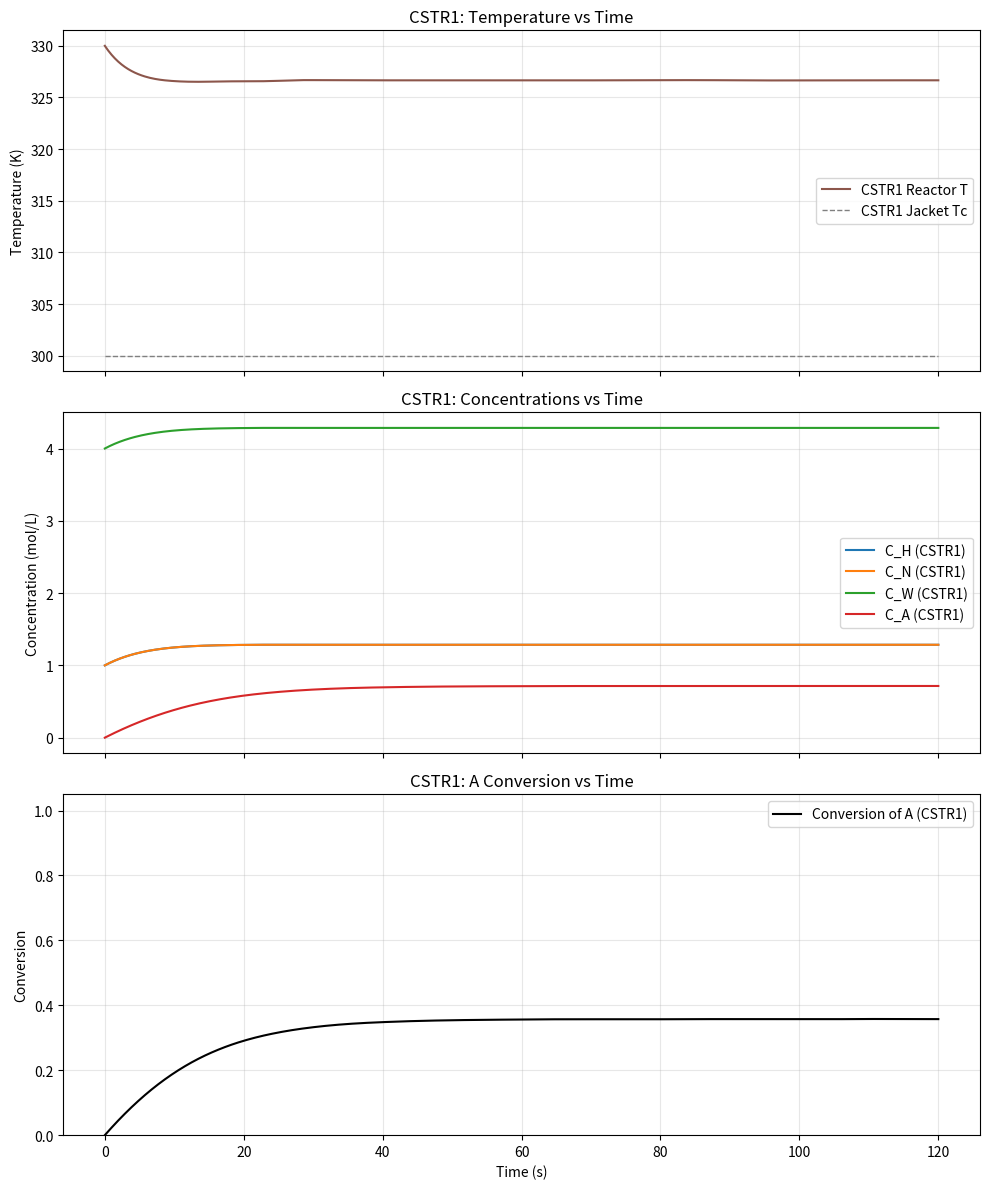
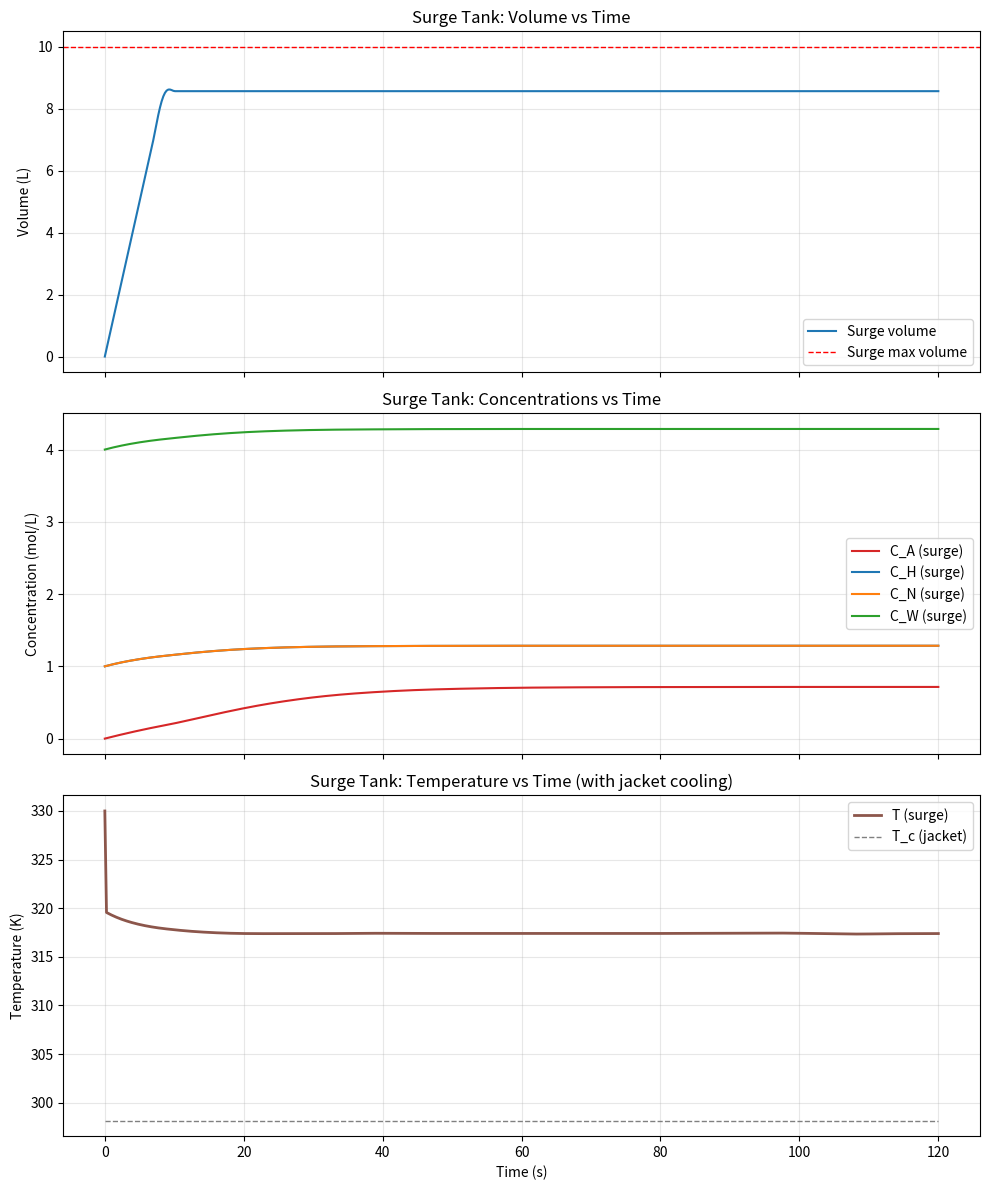
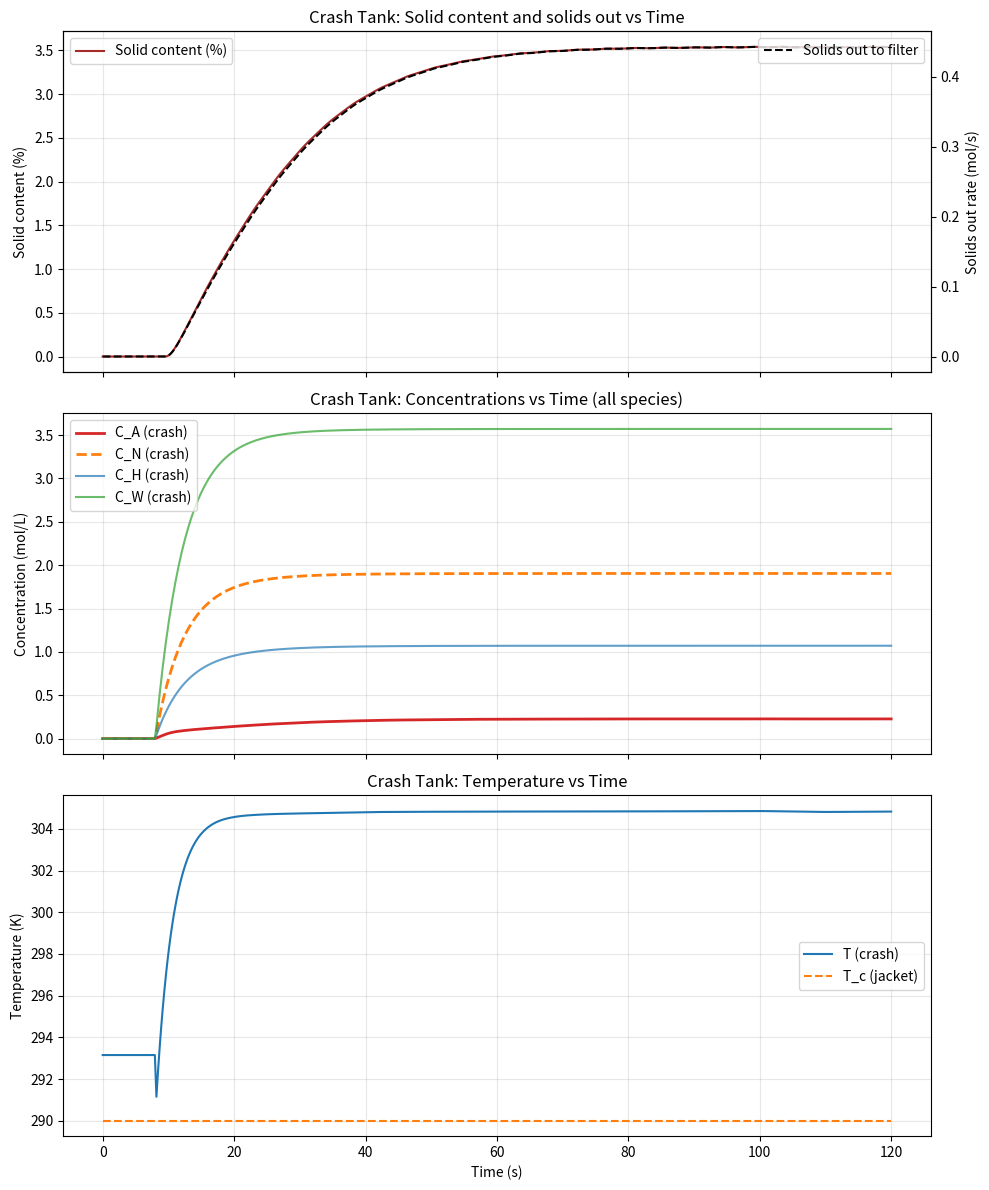
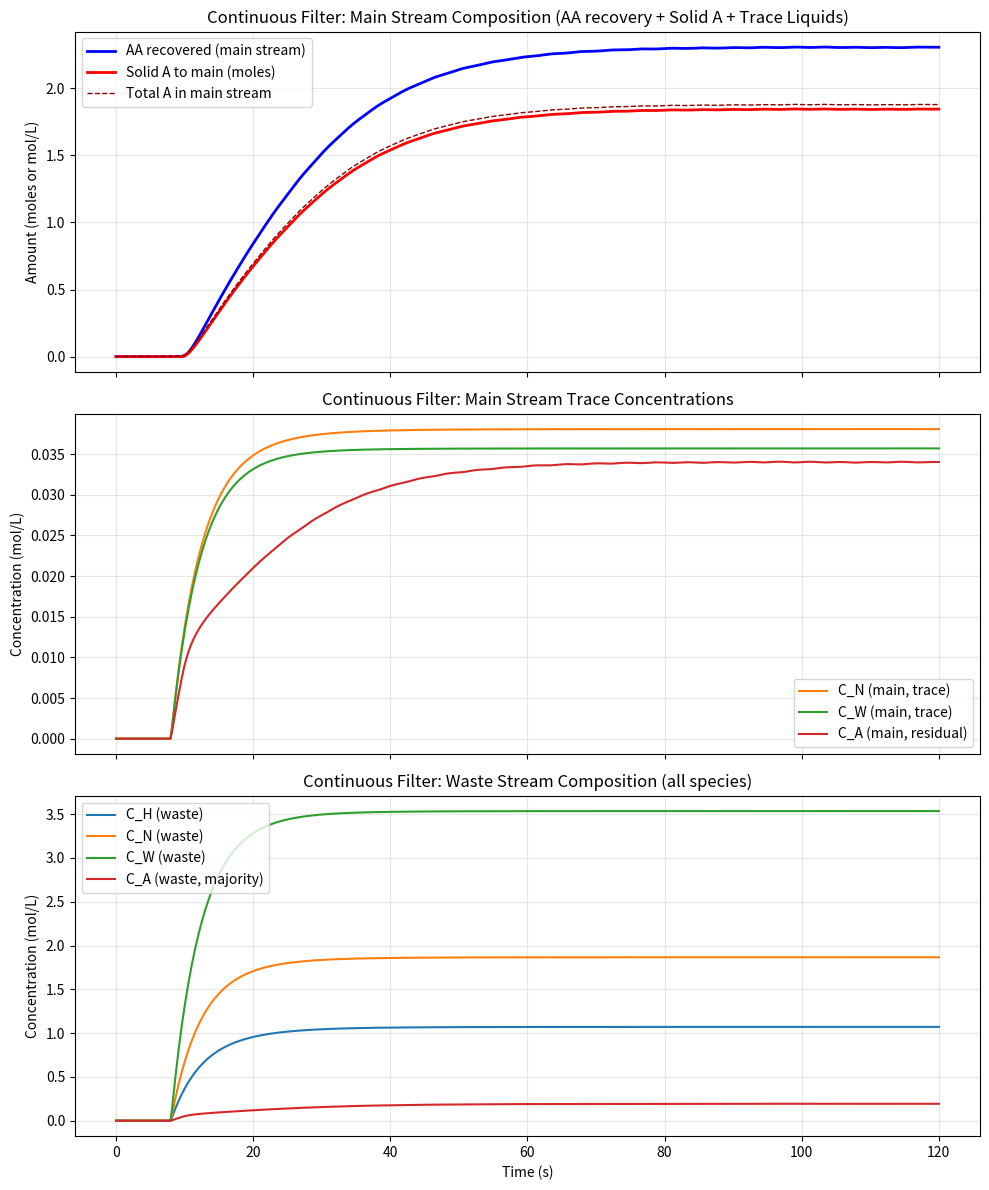

Here is the Python script that generated these plots, in order:
import numpy as np
import matplotlib.pyplot as plt
from scipy.integrate import solve_ivp
from scipy.interpolate import interp1d
import pandas as pd

# -----------------------------
# Parameters
# -----------------------------
params_cstr1 = {
    # Reactor
    "F": 1.0,        # volumetric flow rate (L/s)
    "V": 10.0,       # reactor volume (L)

    # Feed concentrations (mol/L)
    "C_Hf": 2.0,
    "C_Nf": 2.0,
    "C_Wf": 5.0,
    "C_Af": 0.0,

    # Temperatures (K)
    "Tf": 350.0,
    "Tc": 300.0,

    # Physical properties
    "rho_ref": 1000.0,   # kg/m^3 bulk reference density
    "Cp": 4.18,      # J/(g*K) or adjust units consistently
    "species_rho": {
        "H": 980.0,
        "N": 1020.0,
        "W": 1000.0,
        "A": 1100.0,
        "solid_A": 1500.0,
    },

    # Heat transfer
    "UA": 5000.0,    # J/(s*K)

    # Kinetics
    "k0": 1e6,       # pre-exponential factor
    "Ea": 50000.0,   # J/mol
    "R": 8.314,      # J/mol-K

    # Reaction enthalpy
    "dH": -50000.0   # J/mol (negative = exothermic)
}

# -----------------------------
# Surge tank parameters
# -----------------------------
params_surge = {
    "F_in": params_cstr1["F"],
    "V": 10.0,
    "V0": 0.0,
    "t_open": 0.8 * 10.0 / params_cstr1["F"],
    "rho_ref": 995.0,
    "Cp": params_cstr1["Cp"],
    "species_rho": params_cstr1["species_rho"],
    "UA": 2000.0,
    "Tc": 298.15,
}

# -----------------------------
# Crash tank parameters
# -----------------------------
params_crash = {
    "F_in": params_surge["F_in"],   # inlet flow from surge tank (L/s)
    "F_N": 0.2,                      # additional N feed (L/s)
    "V": 5.0,                        # crash tank volume (L)
    "Tc": 290.0,                     # jacket temperature (K)
    "UA": 3000.0,
    "rho_ref": 1100.0,
    "Cp": params_cstr1["Cp"],
    "species_rho": params_cstr1["species_rho"],
    # precipitation kinetics
    "k_p": 0.5,            # 1/s per concentration unit (phenomenological)
    "C_A_eq": 0.05,        # saturation concentration (mol/L)
    # external N feed concentration (pure N)
    "C_N_ext": 5.0,
    "T_N": 293.15,
    # molar mass for A (g/mol) used for solid mass calc
    "M_A_gmol": 100.0,
}

# -----------------------------
# Semi-batch filter parameters
# -----------------------------
params_filter = {
    "n_filters": 3,
    "t_start": params_surge["t_open"],
    "t_fill": 1.0,
    "t_vacuum": 1.0,
    "t_redissolve": 1.0,
    "V0": 0.8,
    "V_max": 2.0,
    "F_feed": params_crash["F_in"] + params_crash["F_N"],
    "AA_ratio": 1.25,
    "trace_A_fraction": 0.05,
}
params_filter["t_cycle"] = (
    params_filter["t_fill"] + params_filter["t_vacuum"] + params_filter["t_redissolve"]
)

# TODO: replace the static density values with temperature-dependent density correlations for each unit.
# TODO: send the waste stream to extractive distillation and convert it to reusable liq N later.
# TODO: crash tank needs more robust handling of supersaturation and solids inventory management.
# TODO: temperature-dependent crystallization kinetics should affect solids formation rate (currently ignored).

# Consistent color scheme for all plots
COLOR_SCHEME = {
    'C_H': '#1f77b4',  # blue
    'C_N': '#ff7f0e',  # orange
    'C_W': '#2ca02c',  # green
    'C_A': '#d62728',  # red
    'S': '#9467bd',    # purple (solids)
    'T': '#8c564b',    # brown
    'AA': '#17becf',   # cyan
}


def mixture_density_liquid(composition, species_rho):
    """Approximate bulk liquid density using a concentration-weighted specific-volume blend."""
    total_concentration = sum(composition.values())
    if total_concentration <= 0.0:
        return 1.0

    specific_volume = 0.0
    for species, concentration in composition.items():
        rho_i = species_rho[species]
        specific_volume += (concentration / total_concentration) / rho_i

    return 1.0 / max(specific_volume, 1e-12)


def liquid_composition_from_molar(c_h, c_n, c_w, c_a):
    """Map liquid component concentrations to the composition used for density blending."""
    return {
        "H": c_h,
        "N": c_n,
        "W": c_w,
        "A": c_a,
    }


def crash_mixture_density(c_h, c_n, c_w, c_a, solid_moles_a, p, tank_volume_l):
    liquid_composition = liquid_composition_from_molar(c_h, c_n, c_w, c_a)
    liquid_density = mixture_density_liquid(liquid_composition, p["species_rho"])
    liquid_mass = liquid_density * (tank_volume_l / 1000.0)
    solid_mass = solid_moles_a * (p["M_A_gmol"] / 1000.0)
    bulk_density = (liquid_mass + solid_mass) / max(tank_volume_l / 1000.0, 1e-12)

    return bulk_density

# -----------------------------
# CSTR1 model
# -----------------------------
def cstr1_model(t, y, p):
    C_H, C_N, C_W, C_A, T = y

    # Unpack parameters
    F, V = p["F"], p["V"]
    Tf, Tc = p["Tf"], p["Tc"]
    rho, Cp = p["rho_ref"], p["Cp"]
    UA = p["UA"]
    k0, Ea, R = p["k0"], p["Ea"], p["R"]
    dH = p["dH"]

    C_Hf, C_Nf, C_Wf, C_Af = p["C_Hf"], p["C_Nf"], p["C_Wf"], p["C_Af"]

    # Reaction rate
    k = k0 * np.exp(-Ea / (R * T))
    r = k * C_H * C_N * C_W

    # Mass balances
    dC_H_dt = (F/V)*(C_Hf - C_H) - r
    dC_N_dt = (F/V)*(C_Nf - C_N) - r
    dC_W_dt = (F/V)*(C_Wf - C_W) - r
    dC_A_dt = (F/V)*(C_Af - C_A) + r

    # Energy balance
    dT_dt = (F/V)*(Tf - T) \
            - (dH/(rho * Cp)) * r \
            - (UA/(rho * Cp * V)) * (T - Tc)

    return [dC_H_dt, dC_N_dt, dC_W_dt, dC_A_dt, dT_dt]


def cstr1_density(c_h, c_n, c_w, c_a, p):
    composition = liquid_composition_from_molar(c_h, c_n, c_w, c_a)
    return mixture_density_liquid(composition, p["species_rho"])


# -----------------------------
# Surge tank model
# -----------------------------
def surge_tank_model(t, y, p, inlet_interp):
    V, C_H, C_N, C_W, C_A, T = y

    C_H_in = inlet_interp["C_H"](t)
    C_N_in = inlet_interp["C_N"](t)
    C_W_in = inlet_interp["C_W"](t)
    C_A_in = inlet_interp["C_A"](t)
    T_in = inlet_interp["T"](t)

    F_in = p["F_in"]
    F_out = F_in if t >= p["t_open"] else 0.0

    dV_dt = F_in - F_out
    
    # Allow tank to fill from empty; only skip concentration updates if V is negligible
    if V <= 1e-9:
        return [dV_dt, C_H_in, C_N_in, C_W_in, C_A_in, T_in]
    dC_H_dt = (F_in / V) * (C_H_in - C_H)
    dC_N_dt = (F_in / V) * (C_N_in - C_N)
    dC_W_dt = (F_in / V) * (C_W_in - C_W)
    dC_A_dt = (F_in / V) * (C_A_in - C_A)
    
    # Energy balance with jacket cooling
    rho = p["rho_ref"]
    dT_dt = (F_in / V) * (T_in - T) - (p["UA"] / (rho * p["Cp"] * V)) * (T - p["Tc"])

    return [dV_dt, dC_H_dt, dC_N_dt, dC_W_dt, dC_A_dt, dT_dt]


def surge_density(c_h, c_n, c_w, c_a, p):
    composition = liquid_composition_from_molar(c_h, c_n, c_w, c_a)
    return mixture_density_liquid(composition, p["species_rho"])


# -----------------------------
# Crash tank model
# -----------------------------
def crash_tank_model(t, y, p, inlet_interp, t_open):
    C_H, C_N, C_W, C_A, T, S = y

    surge_active = t >= t_open

    if not surge_active:
        F_in = 0.0
        F_N = 0.0
    else:
        F_in = p["F_in"]
        F_N = p["F_N"]

    F_tot = F_in + F_N

    if F_tot <= 1e-12:
        r_p = p["k_p"] * max(C_A - p["C_A_eq"], 0.0)
        return [0.0, 0.0, 0.0, -r_p, 0.0, 0.0]

    C_H_in = inlet_interp["C_H"](t)
    C_N_in = inlet_interp["C_N"](t)
    C_W_in = inlet_interp["C_W"](t)
    C_A_in = inlet_interp["C_A"](t)
    T_in = inlet_interp["T"](t)

    # mixed inlet concentrations (weighted by flow)
    C_Hf = (F_in * C_H_in + F_N * 0.0) / F_tot
    C_Nf = (F_in * C_N_in + F_N * p["C_N_ext"]) / F_tot
    C_Wf = (F_in * C_W_in + F_N * 0.0) / F_tot
    C_Af = (F_in * C_A_in + F_N * 0.0) / F_tot
    Tf = (F_in * T_in + F_N * p["T_N"]) / F_tot

    # precipitation (simple phenomenological rate)
    r_p = p["k_p"] * max(C_A - p["C_A_eq"], 0.0)

    dC_H_dt = (F_tot / p["V"]) * (C_Hf - C_H)
    dC_N_dt = (F_tot / p["V"]) * (C_Nf - C_N)
    dC_W_dt = (F_tot / p["V"]) * (C_Wf - C_W)
    dC_A_dt = (F_tot / p["V"]) * (C_Af - C_A) - r_p

    # solids leave with the stream to the filter once the outlet is active
    solid_out = 0.0
    if surge_active:
        solid_conc = max(S, 0.0) / max(p["V"], 1e-12)
        solid_out = F_tot * solid_conc

    # solid accumulation (moles of A solid)
    dS_dt = r_p * p["V"] - solid_out

    # energy balance (TODO no heat of precipitation included here, and no jacket?)
    rho_mix = crash_mixture_density(C_H, C_N, C_W, C_A, S, p, p["V"])
    dT_dt = (F_tot / p["V"]) * (Tf - T) - (p["UA"] / (rho_mix * p["Cp"] * p["V"])) * (T - p["Tc"])

    return [dC_H_dt, dC_N_dt, dC_W_dt, dC_A_dt, dT_dt, dS_dt]


def crash_liquid_density(c_h, c_n, c_w, c_a, p):
    composition = liquid_composition_from_molar(c_h, c_n, c_w, c_a)
    return mixture_density_liquid(composition, p["species_rho"])


def filter_cycle_state(t, p):
    if t < p["t_start"]:
        return 0, "idle", 0.0

    elapsed = t - p["t_start"]
    cycle_index = int(elapsed // p["t_cycle"])
    phase_time = elapsed % p["t_cycle"]
    filter_number = (cycle_index % p["n_filters"]) + 1

    if phase_time < p["t_fill"]:
        return filter_number, "fill", phase_time
    if phase_time < p["t_fill"] + p["t_vacuum"]:
        return filter_number, "vacuum", phase_time - p["t_fill"]
    return filter_number, "redissolve", phase_time - p["t_fill"] - p["t_vacuum"]


# def filter_cycle_state(t, p):
#     """OLD: Rotating semi-batch filter schedule - replaced with continuous filtration."""
#     if t < p["t_start"]:
#         return 0, "idle", 0.0
#     elapsed = t - p["t_start"]
#     cycle_index = int(elapsed // p["t_cycle"])
#     phase_time = elapsed % p["t_cycle"]
#     filter_number = (cycle_index % p["n_filters"]) + 1
#     if phase_time < p["t_fill"]:
#         return filter_number, "fill", phase_time
#     if phase_time < p["t_fill"] + p["t_vacuum"]:
#         return filter_number, "vacuum", phase_time - p["t_fill"]
#     return filter_number, "redissolve", phase_time - p["t_fill"] - p["t_vacuum"]


def continuous_filter_split(t, p, inlet_interp):
    """Simplified continuous filtration: separate solids and replace liquids with AA.
    Main stream carries dissolved A in AA plus trace N, W, A.
    Waste stream carries remaining liquids with low A.
    """
    surge_active = t >= p["t_start"]
    
    if not surge_active:
        return {
            "phase": "inactive",
            "S_out_to_main": 0.0,
            "C_H_main": 0.0,
            "C_N_main": 0.0,
            "C_W_main": 0.0,
            "C_A_main": 0.0,
            "C_H_waste": 0.0,
            "C_N_waste": 0.0,
            "C_W_waste": 0.0,
            "C_A_waste": 0.0,
            "AA_main": 0.0,
            "total_A_main": 0.0,
        }
    
    C_H_in = float(inlet_interp["C_H"](t))
    C_N_in = float(inlet_interp["C_N"](t))
    C_W_in = float(inlet_interp["C_W"](t))
    C_A_in = float(inlet_interp["C_A"](t))
    S_in = float(inlet_interp["S"](t))
    
    # Solids are separated and go to main stream (dissolved in AA)
    solid_A_main = max(S_in, 0.0)
    
    # Trace amounts of N, W remain in main stream after AA dissolution
    # Residual liquid A also comes through to main (not all A becomes solid or goes to waste)
    C_N_main = 0.02 * C_N_in
    C_W_main = 0.01 * C_W_in
    C_A_main = 0.15 * C_A_in  # residual liquid A in main stream
    C_H_main = 0.0
    
    # Waste stream carries most of H, N, W, and most liquid A (for recycling via distillation)
    C_H_waste = C_H_in
    C_N_waste = 0.98 * C_N_in
    C_W_waste = 0.99 * C_W_in
    C_A_waste = 0.85 * C_A_in  # most liquid A goes to waste stream for recycling
    
    AA_main = p["AA_ratio"] * solid_A_main
    total_A_main = solid_A_main + C_A_main
    
    return {
        "phase": "continuous",
        "S_out_to_main": solid_A_main,
        "C_H_main": C_H_main,
        "C_N_main": C_N_main,
        "C_W_main": C_W_main,
        "C_A_main": C_A_main,
        "C_H_waste": C_H_waste,
        "C_N_waste": C_N_waste,
        "C_W_waste": C_W_waste,
        "C_A_waste": C_A_waste,
        "AA_main": AA_main,
        "total_A_main": total_A_main,
    }


# OLD: def filter_stream_split(t, p, inlet_interp): [complex rotating semi-batch logic - now replaced]

# -----------------------------
# Initial Conditions
# -----------------------------
y0_cstr1 = [
    1.0,   # C_H
    1.0,   # C_N
    4.0,   # C_W
    0.0,   # C_A
    330.0  # T
]

# -----------------------------
# Time Span
# -----------------------------
t_span = (0, 120)
t_eval = np.linspace(*t_span, 500)

# -----------------------------
# Solve CSTR1
# -----------------------------
sol_cstr1 = solve_ivp(
    fun=lambda t, y: cstr1_model(t, y, params_cstr1),
    t_span=t_span,
    y0=y0_cstr1,
    t_eval=t_eval,
    method='RK45'
)

# -----------------------------
# Extract CSTR1 results
# -----------------------------
C_H_cstr1, C_N_cstr1, C_W_cstr1, C_A_cstr1, T_cstr1 = sol_cstr1.y
t = sol_cstr1.t
Tc_cstr1 = np.full_like(t, params_cstr1["Tc"])
# Use A formation relative to the initial H feed so the conversion plot tracks product formation.
X_A_cstr1 = C_A_cstr1 / params_cstr1["C_Hf"]
rho_cstr1 = np.array([
    cstr1_density(ch, cn, cw, ca, params_cstr1)
    for ch, cn, cw, ca in zip(C_H_cstr1, C_N_cstr1, C_W_cstr1, C_A_cstr1)
])

# Example: print final values
print("Final CSTR1 concentrations and temperature:")
print(f"C_H = {C_H_cstr1[-1]:.3f}")
print(f"C_N = {C_N_cstr1[-1]:.3f}")
print(f"C_W = {C_W_cstr1[-1]:.3f}")
print(f"C_A = {C_A_cstr1[-1]:.3f}")
print(f"T   = {T_cstr1[-1]:.2f} K")
print(f"Surge tank outlet opens at t = {params_surge['t_open']:.2f} s")

# -----------------------------
# Prepare surge tank inlet inputs (interpolate CSTR1 outlet)
# -----------------------------
interp_cstr1 = {
    "C_H": interp1d(t, C_H_cstr1, kind='cubic', bounds_error=False, fill_value='extrapolate'),
    "C_N": interp1d(t, C_N_cstr1, kind='cubic', bounds_error=False, fill_value='extrapolate'),
    "C_W": interp1d(t, C_W_cstr1, kind='cubic', bounds_error=False, fill_value='extrapolate'),
    "C_A": interp1d(t, C_A_cstr1, kind='cubic', bounds_error=False, fill_value='extrapolate'),
    "T": interp1d(t, T_cstr1, kind='cubic', bounds_error=False, fill_value='extrapolate'),
}

# -----------------------------
# Solve surge tank
# -----------------------------
y0_surge = [
    params_surge["V0"],
    C_H_cstr1[0],
    C_N_cstr1[0],
    C_W_cstr1[0],
    C_A_cstr1[0],
    T_cstr1[0],
]

sol_surge = solve_ivp(
    fun=lambda tt, yy: surge_tank_model(tt, yy, params_surge, interp_cstr1),
    t_span=t_span,
    y0=y0_surge,
    t_eval=t_eval,
    method='RK45'
)

# Extract surge tank results
V_surge, C_H_surge, C_N_surge, C_W_surge, C_A_surge, T_surge = sol_surge.y
rho_surge = np.array([
    surge_density(ch, cn, cw, ca, params_surge)
    for ch, cn, cw, ca in zip(C_H_surge, C_N_surge, C_W_surge, C_A_surge)
])

# Prepare crash tank inputs from the surge tank outlet
interp_surge = {
    "C_H": interp1d(sol_surge.t, C_H_surge, kind='cubic', bounds_error=False, fill_value='extrapolate'),
    "C_N": interp1d(sol_surge.t, C_N_surge, kind='cubic', bounds_error=False, fill_value='extrapolate'),
    "C_W": interp1d(sol_surge.t, C_W_surge, kind='cubic', bounds_error=False, fill_value='extrapolate'),
    "C_A": interp1d(sol_surge.t, C_A_surge, kind='cubic', bounds_error=False, fill_value='extrapolate'),
    "T": interp1d(sol_surge.t, T_surge, kind='cubic', bounds_error=False, fill_value='extrapolate'),
}

# -----------------------------
# Solve crash tank
# -----------------------------
y0_crash = [0.0, 0.0, 0.0, 0.0, 293.15, 0.0]

sol_crash = solve_ivp(
    fun=lambda tt, yy: crash_tank_model(tt, yy, params_crash, interp_surge, params_surge["t_open"]),
    t_span=t_span,
    y0=y0_crash,
    t_eval=t_eval,
    method='RK45'
)

# Extract crash tank results
C_H_crash, C_N_crash, C_W_crash, C_A_crash, T_crash, S_crash = sol_crash.y
Tc_crash = np.full_like(sol_crash.t, params_crash["Tc"])

# Compute solid loading/content% by mass
V_m3 = params_crash['V'] / 1000.0
M_A_kg_per_mol = params_crash['M_A_gmol'] / 1000.0
rho_crash_liquid = np.array([
    crash_liquid_density(ch, cn, cw, ca, params_crash)
    for ch, cn, cw, ca in zip(C_H_crash, C_N_crash, C_W_crash, C_A_crash)
])
mass_liquid_kg = rho_crash_liquid * V_m3
mass_solid_kg = S_crash * M_A_kg_per_mol
solid_content_pct = 100.0 * mass_solid_kg / (mass_solid_kg + mass_liquid_kg + 1e-12)

# Crash tank solids follow the same stream to the filter so the filter sees the solids load.
crash_solid_out_rate = np.where(
    sol_crash.t >= params_surge["t_open"],
    (params_crash["F_in"] + params_crash["F_N"]) * (S_crash / params_crash["V"]),
    0.0,
)

# Prepare crash tank outlet inputs for the filter
interp_crash = {
    "C_H": interp1d(sol_crash.t, C_H_crash, kind='cubic', bounds_error=False, fill_value='extrapolate'),
    "C_N": interp1d(sol_crash.t, C_N_crash, kind='cubic', bounds_error=False, fill_value='extrapolate'),
    "C_W": interp1d(sol_crash.t, C_W_crash, kind='cubic', bounds_error=False, fill_value='extrapolate'),
    "C_A": interp1d(sol_crash.t, C_A_crash, kind='cubic', bounds_error=False, fill_value='extrapolate'),
    "S": interp1d(sol_crash.t, S_crash, kind='cubic', bounds_error=False, fill_value='extrapolate'),
}

# Evaluate the simplified continuous filter
filter_S_main_series = []
filter_C_H_main_series = []
filter_C_N_main_series = []
filter_C_W_main_series = []
filter_C_A_main_series = []
filter_C_H_waste_series = []
filter_C_N_waste_series = []
filter_C_W_waste_series = []
filter_C_A_waste_series = []
filter_AA_main_series = []
filter_total_A_main_series = []

for tt in sol_crash.t:
    filter_state = continuous_filter_split(tt, params_filter, interp_crash)
    filter_S_main_series.append(filter_state["S_out_to_main"])
    filter_C_H_main_series.append(filter_state["C_H_main"])
    filter_C_N_main_series.append(filter_state["C_N_main"])
    filter_C_W_main_series.append(filter_state["C_W_main"])
    filter_C_A_main_series.append(filter_state["C_A_main"])
    filter_C_H_waste_series.append(filter_state["C_H_waste"])
    filter_C_N_waste_series.append(filter_state["C_N_waste"])
    filter_C_W_waste_series.append(filter_state["C_W_waste"])
    filter_C_A_waste_series.append(filter_state["C_A_waste"])
    filter_AA_main_series.append(filter_state["AA_main"])
    filter_total_A_main_series.append(filter_state["total_A_main"])

filter_S_main_series = np.array(filter_S_main_series)
filter_C_H_main_series = np.array(filter_C_H_main_series)
filter_C_N_main_series = np.array(filter_C_N_main_series)
filter_C_W_main_series = np.array(filter_C_W_main_series)
filter_C_A_main_series = np.array(filter_C_A_main_series)
filter_C_H_waste_series = np.array(filter_C_H_waste_series)
filter_C_N_waste_series = np.array(filter_C_N_waste_series)
filter_C_W_waste_series = np.array(filter_C_W_waste_series)
filter_C_A_waste_series = np.array(filter_C_A_waste_series)
filter_AA_main_series = np.array(filter_AA_main_series)
filter_total_A_main_series = np.array(filter_total_A_main_series)

# -----------------------------
# Plots for CSTR1 (conversion, temperature, concentrations)
# -----------------------------
fig1, ax1 = plt.subplots(3, 1, figsize=(10, 12), sharex=True)

ax1[0].plot(t, T_cstr1, label="CSTR1 Reactor T", color=COLOR_SCHEME['T'])
# TODO: make the jacket temperature dynamic and replace this constant trace with Tc(t).
ax1[0].plot(t, Tc_cstr1, "--", label="CSTR1 Jacket Tc", color='gray', linewidth=1)
ax1[0].set_ylabel("Temperature (K)")
ax1[0].set_title("CSTR1: Temperature vs Time")
ax1[0].grid(True, alpha=0.3)
ax1[0].legend()

ax1[1].plot(t, C_H_cstr1, label="C_H (CSTR1)", color=COLOR_SCHEME['C_H'])
ax1[1].plot(t, C_N_cstr1, label="C_N (CSTR1)", color=COLOR_SCHEME['C_N'])
ax1[1].plot(t, C_W_cstr1, label="C_W (CSTR1)", color=COLOR_SCHEME['C_W'])
ax1[1].plot(t, C_A_cstr1, label="C_A (CSTR1)", color=COLOR_SCHEME['C_A'])
ax1[1].set_ylabel("Concentration (mol/L)")
ax1[1].set_title("CSTR1: Concentrations vs Time")
ax1[1].grid(True, alpha=0.3)
ax1[1].legend()

ax1[2].plot(t, X_A_cstr1, color="black", label="Conversion of A (CSTR1)")
ax1[2].set_xlabel("Time (s)")
ax1[2].set_ylabel("Conversion")
ax1[2].set_title("CSTR1: A Conversion vs Time")
ax1[2].set_ylim(0, 1.05)
ax1[2].grid(True, alpha=0.3)
ax1[2].legend()

plt.tight_layout()

# -----------------------------
# Plots for surge tank
# -----------------------------
fig2, ax2 = plt.subplots(3, 1, figsize=(10, 12), sharex=True)

ax2[0].plot(sol_surge.t, V_surge, color='tab:blue', label='Surge volume')
ax2[0].axhline(params_surge["V"], color='red', linestyle='--', linewidth=1, label='Surge max volume')
ax2[0].set_ylabel('Volume (L)')
ax2[0].set_title('Surge Tank: Volume vs Time')
ax2[0].grid(True, alpha=0.3)
ax2[0].legend()

ax2[1].plot(sol_surge.t, C_A_surge, label='C_A (surge)', color=COLOR_SCHEME['C_A'])
ax2[1].plot(sol_surge.t, C_H_surge, label='C_H (surge)', color=COLOR_SCHEME['C_H'])
ax2[1].plot(sol_surge.t, C_N_surge, label='C_N (surge)', color=COLOR_SCHEME['C_N'])
ax2[1].plot(sol_surge.t, C_W_surge, label='C_W (surge)', color=COLOR_SCHEME['C_W'])
ax2[1].set_ylabel('Concentration (mol/L)')
ax2[1].set_title('Surge Tank: Concentrations vs Time')
ax2[1].grid(True, alpha=0.3)
ax2[1].legend()

ax2[2].plot(sol_surge.t, T_surge, label='T (surge)', color=COLOR_SCHEME['T'], linewidth=2)
Tc_surge = np.full_like(sol_surge.t, params_surge["Tc"])
ax2[2].plot(sol_surge.t, Tc_surge, '--', label='T_c (jacket)', color='gray', linewidth=1)
ax2[2].set_xlabel('Time (s)')
ax2[2].set_ylabel('Temperature (K)')
ax2[2].set_title('Surge Tank: Temperature vs Time (with jacket cooling)')
ax2[2].grid(True, alpha=0.3)
ax2[2].legend()

plt.tight_layout()

# -----------------------------
# Plots for crash tank
# -----------------------------
fig3, ax3 = plt.subplots(3, 1, figsize=(10, 12), sharex=True)

ax3[0].plot(sol_crash.t, solid_content_pct, color='brown', label='Solid content (%)')
ax3[0].set_ylabel('Solid content (%)')
ax3[0].set_title('Crash Tank: Solid content and solids out vs Time')
ax3[0].grid(True, alpha=0.3)
ax3[0].legend()

ax3_0b = ax3[0].twinx()
ax3_0b.plot(sol_crash.t, crash_solid_out_rate, color='black', linestyle='--', label='Solids out to filter')
ax3_0b.set_ylabel('Solids out rate (mol/s)')
ax3_0b.legend(loc='upper right')

ax3[1].plot(sol_crash.t, C_A_crash, label='C_A (crash)', linewidth=2, color=COLOR_SCHEME['C_A'])
ax3[1].plot(sol_crash.t, C_N_crash, label='C_N (crash)', linewidth=2, linestyle='--', color=COLOR_SCHEME['C_N'])
ax3[1].plot(sol_crash.t, C_H_crash, label='C_H (crash)', alpha=0.7, color=COLOR_SCHEME['C_H'])
ax3[1].plot(sol_crash.t, C_W_crash, label='C_W (crash)', alpha=0.7, color=COLOR_SCHEME['C_W'])
ax3[1].set_ylabel('Concentration (mol/L)')
ax3[1].set_title('Crash Tank: Concentrations vs Time (all species)')
ax3[1].grid(True, alpha=0.3)
ax3[1].legend()

ax3[2].plot(sol_crash.t, T_crash, label='T (crash)')
ax3[2].plot(sol_crash.t, Tc_crash, '--', label='T_c (jacket)')
ax3[2].set_xlabel('Time (s)')
ax3[2].set_ylabel('Temperature (K)')
ax3[2].set_title('Crash Tank: Temperature vs Time')
ax3[2].grid(True, alpha=0.3)
ax3[2].legend()

plt.tight_layout()

# # OLD: Semi-batch rotating filter plots - replaced with continuous filtration
# fig4, ax4 = plt.subplots(3, 1, figsize=(10, 12), sharex=True)
# ax4[0].plot(sol_crash.t, filter_volume_series, color='tab:purple', label='Filter hold-up volume')
# ax4[0].axhline(params_filter["V_max"], color='red', linestyle='--', linewidth=1, label='Max filter volume')
# ax4[0].set_ylabel('Volume (L)')
# ax4[0].set_title('Semi-Batch Filter: Hold-up Volume vs Time')
# ax4[0].grid(True, alpha=0.3)
# ax4[0].legend()
# ax4[1].plot(sol_crash.t, filter_liquid_A_series, label='Liquid A in filter')
# ax4[1].plot(sol_crash.t, filter_main_A_series, label='Main stream A in AA')
# ax4[1].plot(sol_crash.t, filter_waste_A_series, label='Waste stream A')
# ax4[1].set_ylabel('Concentration / split basis')
# ax4[1].set_title('Semi-Batch Filter: Material Split vs Time')
# ax4[1].grid(True, alpha=0.3)
# ax4[1].legend()
# ax4[2].plot(sol_crash.t, filter_main_flow_series, label='Main stream flow')
# ax4[2].plot(sol_crash.t, filter_waste_flow_series, label='Waste stream flow')
# ax4[2].plot(sol_crash.t, filter_AA_makeup_series, label='AA make-up flow')
# ax4[2].set_xlabel('Time (s)')
# ax4[2].set_ylabel('Flow basis')
# ax4[2].set_title('Semi-Batch Filter: Stream Rotation vs Time')
# ax4[2].grid(True, alpha=0.3)
# ax4[2].legend()

# -------- NEW: Simplified continuous filter plots --------
fig4, ax4 = plt.subplots(3, 1, figsize=(10, 12), sharex=True)

# Main stream composition (solids dissolved in AA with trace liquids)
ax4[0].plot(sol_crash.t, filter_AA_main_series, label='AA recovered (main stream)', linewidth=2, color='blue')
ax4[0].plot(sol_crash.t, filter_S_main_series, label='Solid A to main (moles)', linewidth=2, color='red')
ax4[0].plot(sol_crash.t, filter_total_A_main_series, label='Total A in main stream', linewidth=1, linestyle='--', color='darkred')
ax4[0].set_ylabel('Amount (moles or mol/L)')
ax4[0].set_title('Continuous Filter: Main Stream Composition (AA recovery + Solid A + Trace Liquids)')
ax4[0].grid(True, alpha=0.3)
ax4[0].legend()

# Main stream trace concentrations (N, W, A remain)
ax4[1].plot(sol_crash.t, filter_C_N_main_series, label='C_N (main, trace)', linewidth=1.5, color=COLOR_SCHEME['C_N'])
ax4[1].plot(sol_crash.t, filter_C_W_main_series, label='C_W (main, trace)', linewidth=1.5, color=COLOR_SCHEME['C_W'])
ax4[1].plot(sol_crash.t, filter_C_A_main_series, label='C_A (main, residual)', linewidth=1.5, color=COLOR_SCHEME['C_A'])
ax4[1].set_ylabel('Concentration (mol/L)')
ax4[1].set_title('Continuous Filter: Main Stream Trace Concentrations')
ax4[1].grid(True, alpha=0.3)
ax4[1].legend()

# Waste stream composition (most liquids exit here)
ax4[2].plot(sol_crash.t, filter_C_H_waste_series, label='C_H (waste)', linewidth=1.5, color=COLOR_SCHEME['C_H'])
ax4[2].plot(sol_crash.t, filter_C_N_waste_series, label='C_N (waste)', linewidth=1.5, color=COLOR_SCHEME['C_N'])
ax4[2].plot(sol_crash.t, filter_C_W_waste_series, label='C_W (waste)', linewidth=1.5, color=COLOR_SCHEME['C_W'])
ax4[2].plot(sol_crash.t, filter_C_A_waste_series, label='C_A (waste, majority)', linewidth=1.5, color=COLOR_SCHEME['C_A'])
ax4[2].set_xlabel('Time (s)')
ax4[2].set_ylabel('Concentration (mol/L)')
ax4[2].set_title('Continuous Filter: Waste Stream Composition (all species)')
ax4[2].grid(True, alpha=0.3)
ax4[2].legend()

plt.tight_layout()

# -------- Steady-state flowsheet table --------
# Average the last 20% of the simulation to estimate steady state
n_ss = max(1, int(0.2 * len(sol_cstr1.t)))

# CSTR1 outlet (steady state)
c_h_cstr1_ss = np.mean(C_H_cstr1[-n_ss:])
c_n_cstr1_ss = np.mean(C_N_cstr1[-n_ss:])
c_w_cstr1_ss = np.mean(C_W_cstr1[-n_ss:])
c_a_cstr1_ss = np.mean(C_A_cstr1[-n_ss:])
t_cstr1_ss = np.mean(T_cstr1[-n_ss:])

# Surge tank outlet (steady state)
c_h_surge_ss = np.mean(C_H_surge[-n_ss:])
c_n_surge_ss = np.mean(C_N_surge[-n_ss:])
c_w_surge_ss = np.mean(C_W_surge[-n_ss:])
c_a_surge_ss = np.mean(C_A_surge[-n_ss:])
t_surge_ss = np.mean(T_surge[-n_ss:])

# Crash tank outlet (steady state)
c_h_crash_ss = np.mean(C_H_crash[-n_ss:])
c_n_crash_ss = np.mean(C_N_crash[-n_ss:])
c_w_crash_ss = np.mean(C_W_crash[-n_ss:])
c_a_crash_ss = np.mean(C_A_crash[-n_ss:])
s_crash_ss = np.mean(S_crash[-n_ss:])
t_crash_ss = np.mean(T_crash[-n_ss:])

# Filter outlet (main stream, steady state)
filt_c_h_main_ss = np.mean(filter_C_H_main_series[-n_ss:])
filt_c_n_main_ss = np.mean(filter_C_N_main_series[-n_ss:])
filt_c_w_main_ss = np.mean(filter_C_W_main_series[-n_ss:])
filt_c_a_main_ss = np.mean(filter_C_A_main_series[-n_ss:])
filt_s_main_ss = np.mean(filter_S_main_series[-n_ss:])
filt_aa_main_ss = np.mean(filter_AA_main_series[-n_ss:])

# Filter outlet (waste stream, steady state)
filt_c_h_waste_ss = np.mean(filter_C_H_waste_series[-n_ss:])
filt_c_n_waste_ss = np.mean(filter_C_N_waste_series[-n_ss:])
filt_c_w_waste_ss = np.mean(filter_C_W_waste_series[-n_ss:])
filt_c_a_waste_ss = np.mean(filter_C_A_waste_series[-n_ss:])

# Build flowsheet table
flowsheet_data = {
    'Stream / Unit': [
        'CSTR1 Outlet',
        'Surge Tank Outlet',
        'Crash Tank Outlet',
        'Filter Main Outlet',
        'Filter Waste Outlet',
    ],
    'C_H (mol/L)': [
        f"{c_h_cstr1_ss:.4f}",
        f"{c_h_surge_ss:.4f}",
        f"{c_h_crash_ss:.4f}",
        f"{filt_c_h_main_ss:.4f}",
        f"{filt_c_h_waste_ss:.4f}",
    ],
    'C_N (mol/L)': [
        f"{c_n_cstr1_ss:.4f}",
        f"{c_n_surge_ss:.4f}",
        f"{c_n_crash_ss:.4f}",
        f"{filt_c_n_main_ss:.4f}",
        f"{filt_c_n_waste_ss:.4f}",
    ],
    'C_W (mol/L)': [
        f"{c_w_cstr1_ss:.4f}",
        f"{c_w_surge_ss:.4f}",
        f"{c_w_crash_ss:.4f}",
        f"{filt_c_w_main_ss:.4f}",
        f"{filt_c_w_waste_ss:.4f}",
    ],
    'C_A (mol/L)': [
        f"{c_a_cstr1_ss:.4f}",
        f"{c_a_surge_ss:.4f}",
        f"{c_a_crash_ss:.4f}",
        f"{filt_c_a_main_ss:.4f}",
        f"{filt_c_a_waste_ss:.4f}",
    ],
    'S (mol A solid)': [
        '—',
        '—',
        f"{s_crash_ss:.4f}",
        f"{filt_s_main_ss:.4f}",
        '—',
    ],
    'T (K)': [
        f"{t_cstr1_ss:.2f}",
        f"{t_surge_ss:.2f}",
        f"{t_crash_ss:.2f}",
        '—',
        '—',
    ],
    'AA (mol)': [
        '—',
        '—',
        '—',
        f"{filt_aa_main_ss:.4f}",
        '—',
    ],
}

df_flowsheet = pd.DataFrame(flowsheet_data)

print("\n" + "="*130)
print("STEADY-STATE FLOWSHEET (averaged over final 20% of simulation)")
print("="*130)
print(df_flowsheet.to_string(index=False))
print("="*130)
print("\nNOTES:")
print(f"  • CSTR1: Initial reaction producing A from H, N, W reactants (exothermic, jacket cooled to {params_cstr1['Tc']} K)")
print(f"  • Surge: Passive buffer, jacket cooled to {params_surge['Tc']} K, outlet opens at t={params_surge['t_open']:.1f}s")
print(f"  • Crash: N feed added ({params_crash['C_N_ext']} mol/L external), A precipitates as solid, jacket cooled to {params_crash['Tc']} K")
print(f"  • Filter: Continuous separation - solids to main (with AA), liquids split (residual A in main, majority to waste)")
print(f"  • Main stream: {100*filt_c_a_main_ss/max(filt_c_a_main_ss+filt_c_a_waste_ss, 1e-9):.0f}% of liquid A (residual) + {filt_s_main_ss:.4f} mol solids + {filt_aa_main_ss:.4f} mol AA")
print(f"  • Waste stream: {100*filt_c_a_waste_ss/max(filt_c_a_main_ss+filt_c_a_waste_ss, 1e-9):.0f}% of liquid A (for distillation to recover N)")
print("="*130 + "\n")

plt.show()
